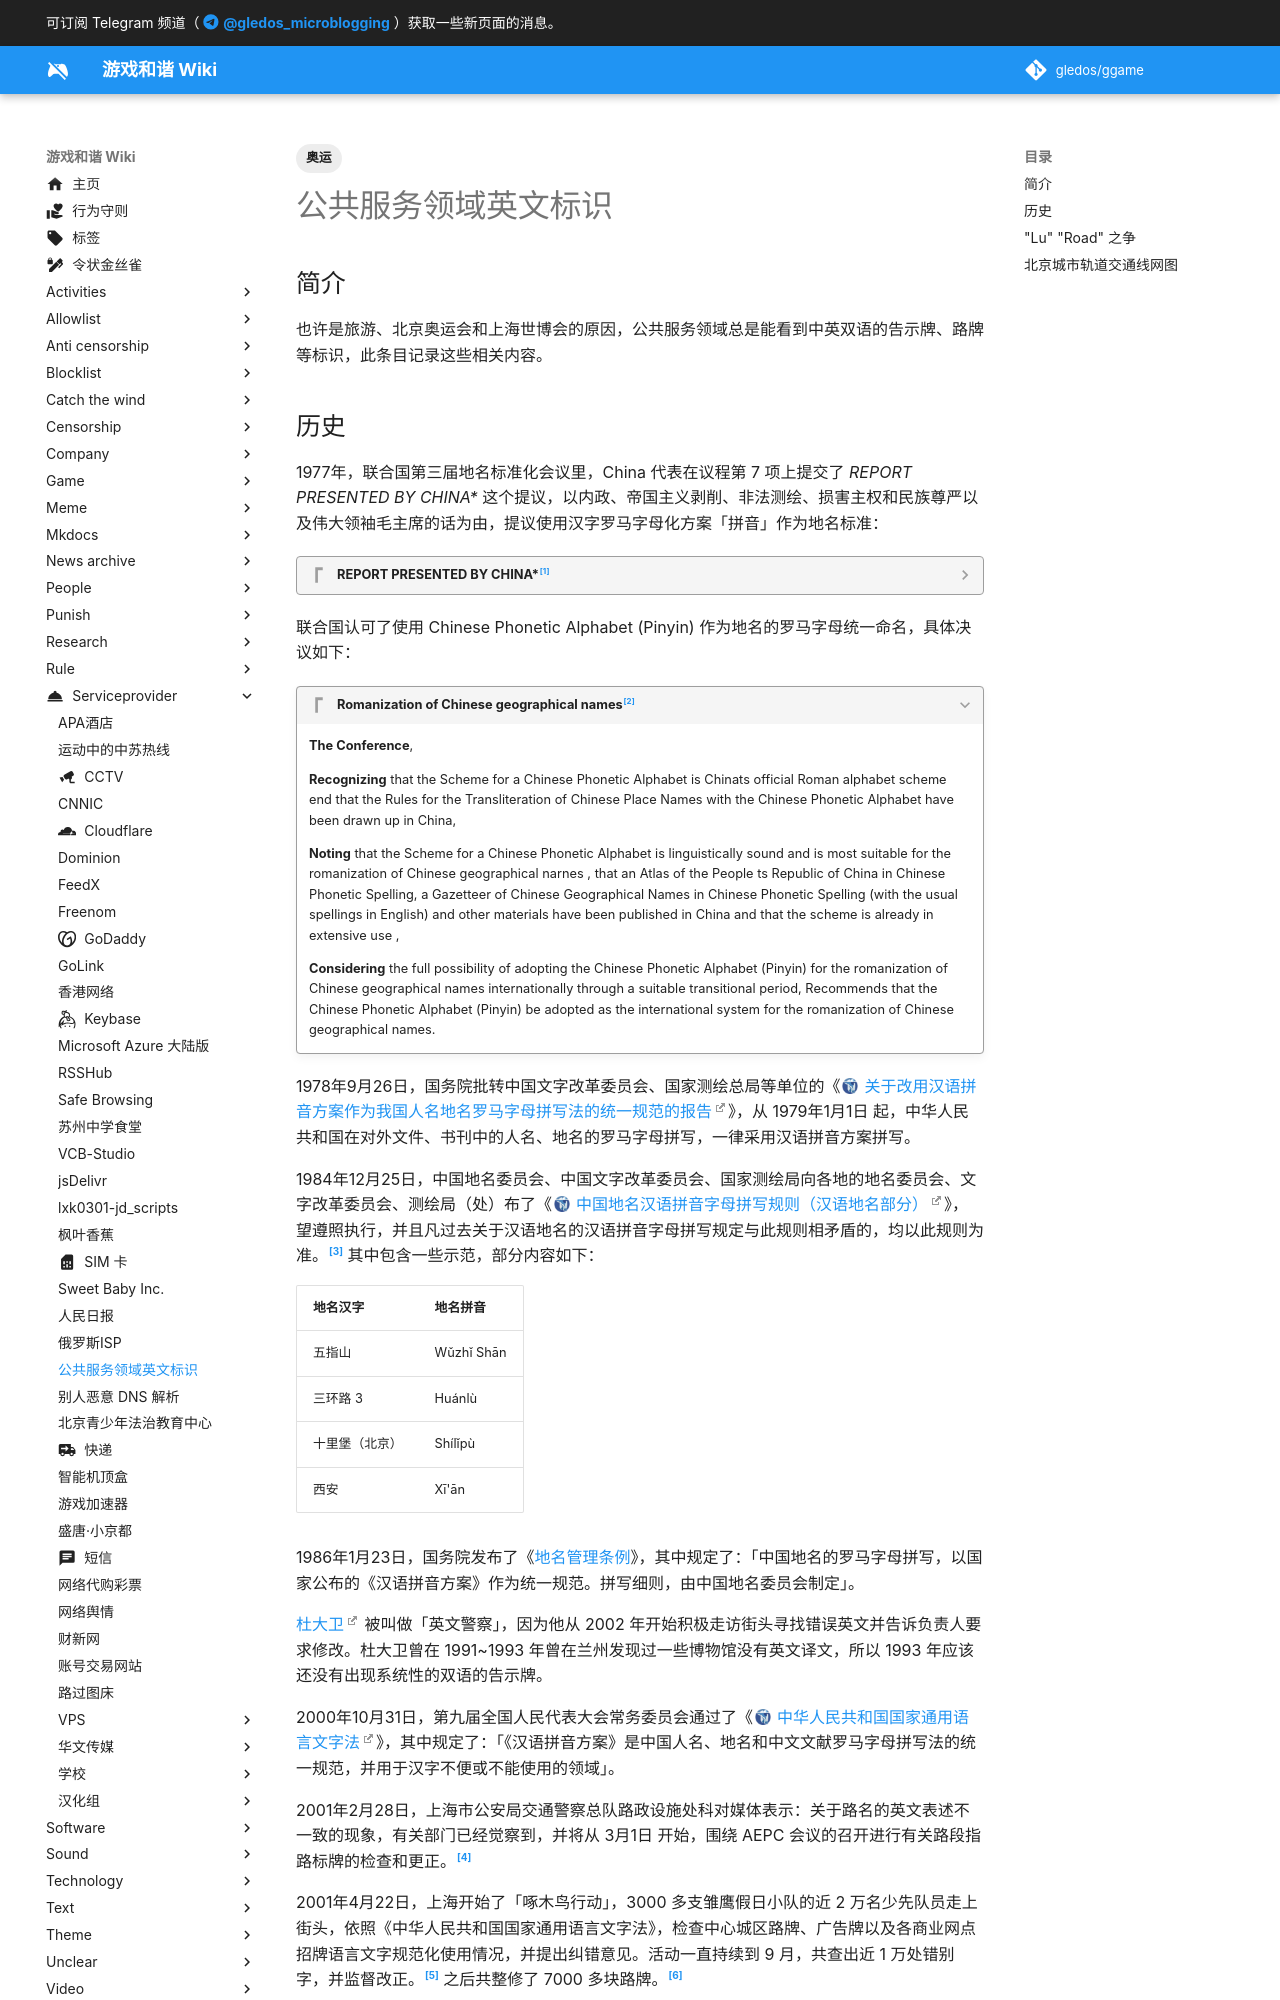

repository: gledos/ggame · page: serviceprovider/公共服务领域英文标识.html · generator: mkdocs

---
title: "公共服务领域英文标识"
search:
  exclude: true
description:
published: true
date: "2023-01-17T15:49:03"
tags:
- 奥运
editor: markdown
dateCreated: "2023-01-17T15:49:03"
---

## 简介

也许是旅游、北京奥运会和上海世博会的原因，公共服务领域总是能看到中英双语的告示牌、路牌等标识，此条目记录这些相关内容。
